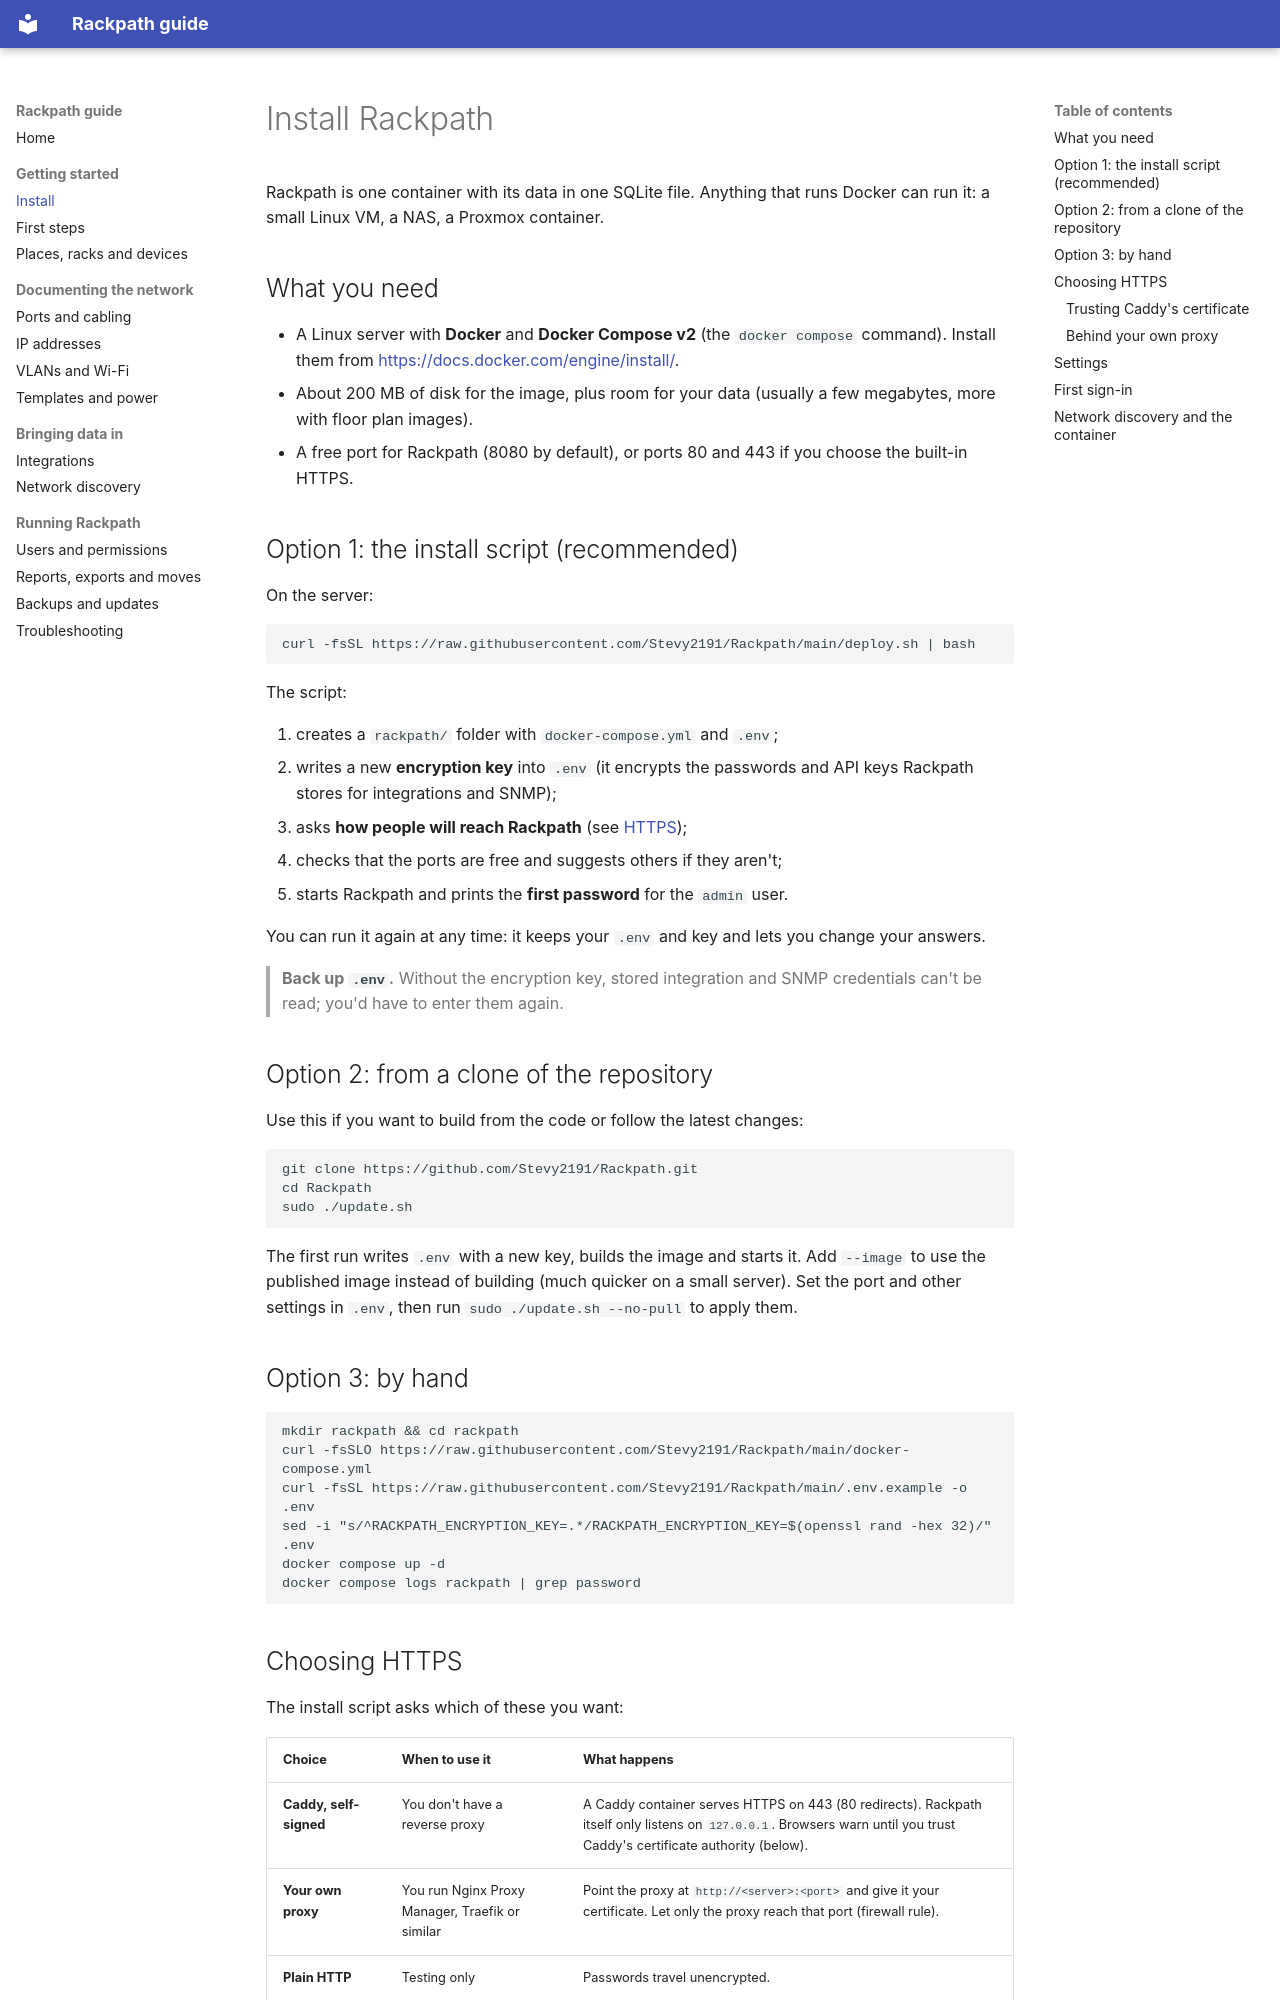

repository: Stevy2191/Rackpath · page: installation/index.html · generator: mkdocs

# Install Rackpath

Rackpath is one container with its data in one SQLite file. Anything that runs
Docker can run it: a small Linux VM, a NAS, a Proxmox container.

## What you need

- A Linux server with **Docker** and **Docker Compose v2** (the
  `docker compose` command). Install them from
  <https://docs.docker.com/engine/install/>.
- About 200 MB of disk for the image, plus room for your data (usually a
  few megabytes, more with floor plan images).
- A free port for Rackpath (8080 by default), or ports 80 and 443 if you
  choose the built-in HTTPS.

## Option 1: the install script (recommended)

On the server:

```bash
curl -fsSL https://raw.githubusercontent.com/Stevy2191/Rackpath/main/deploy.sh | bash
```

The script:

1. creates a `rackpath/` folder with `docker-compose.yml` and `.env`;
2. writes a new **encryption key** into `.env` (it encrypts the passwords
   and API keys Rackpath stores for integrations and SNMP);
3. asks **how people will reach Rackpath** (see [HTTPS](#choosing-https));
4. checks that the ports are free and suggests others if they aren't;
5. starts Rackpath and prints the **first password** for the `admin` user.

You can run it again at any time: it keeps your `.env` and key and lets you
change your answers.

> **Back up `.env`.** Without the encryption key, stored integration and
> SNMP credentials can't be read; you'd have to enter them again.

## Option 2: from a clone of the repository

Use this if you want to build from the code or follow the latest changes:

```bash
git clone https://github.com/Stevy2191/Rackpath.git
cd Rackpath
sudo ./update.sh
```

The first run writes `.env` with a new key, builds the image and starts it.
Add `--image` to use the published image instead of building (much quicker
on a small server). Set the port and other settings in `.env`, then run
`sudo ./update.sh --no-pull` to apply them.

## Option 3: by hand

```bash
mkdir rackpath && cd rackpath
curl -fsSLO https://raw.githubusercontent.com/Stevy2191/Rackpath/main/docker-compose.yml
curl -fsSL https://raw.githubusercontent.com/Stevy2191/Rackpath/main/.env.example -o .env
sed -i "s/^RACKPATH_ENCRYPTION_KEY=.*/RACKPATH_ENCRYPTION_KEY=$(openssl rand -hex 32)/" .env
docker compose up -d
docker compose logs rackpath | grep password
```

## Choosing HTTPS

The install script asks which of these you want:

| Choice | When to use it | What happens |
|---|---|---|
| **Caddy, self-signed** | You don't have a reverse proxy | A Caddy container serves HTTPS on 443 (80 redirects). Rackpath itself only listens on `127.0.0.1`. Browsers warn until you trust Caddy's certificate authority (below). |
| **Your own proxy** | You run Nginx Proxy Manager, Traefik or similar | Point the proxy at `http://<server>:<port>` and give it your certificate. Let only the proxy reach that port (firewall rule). |
| **Plain HTTP** | Testing only | Passwords travel unencrypted. |
